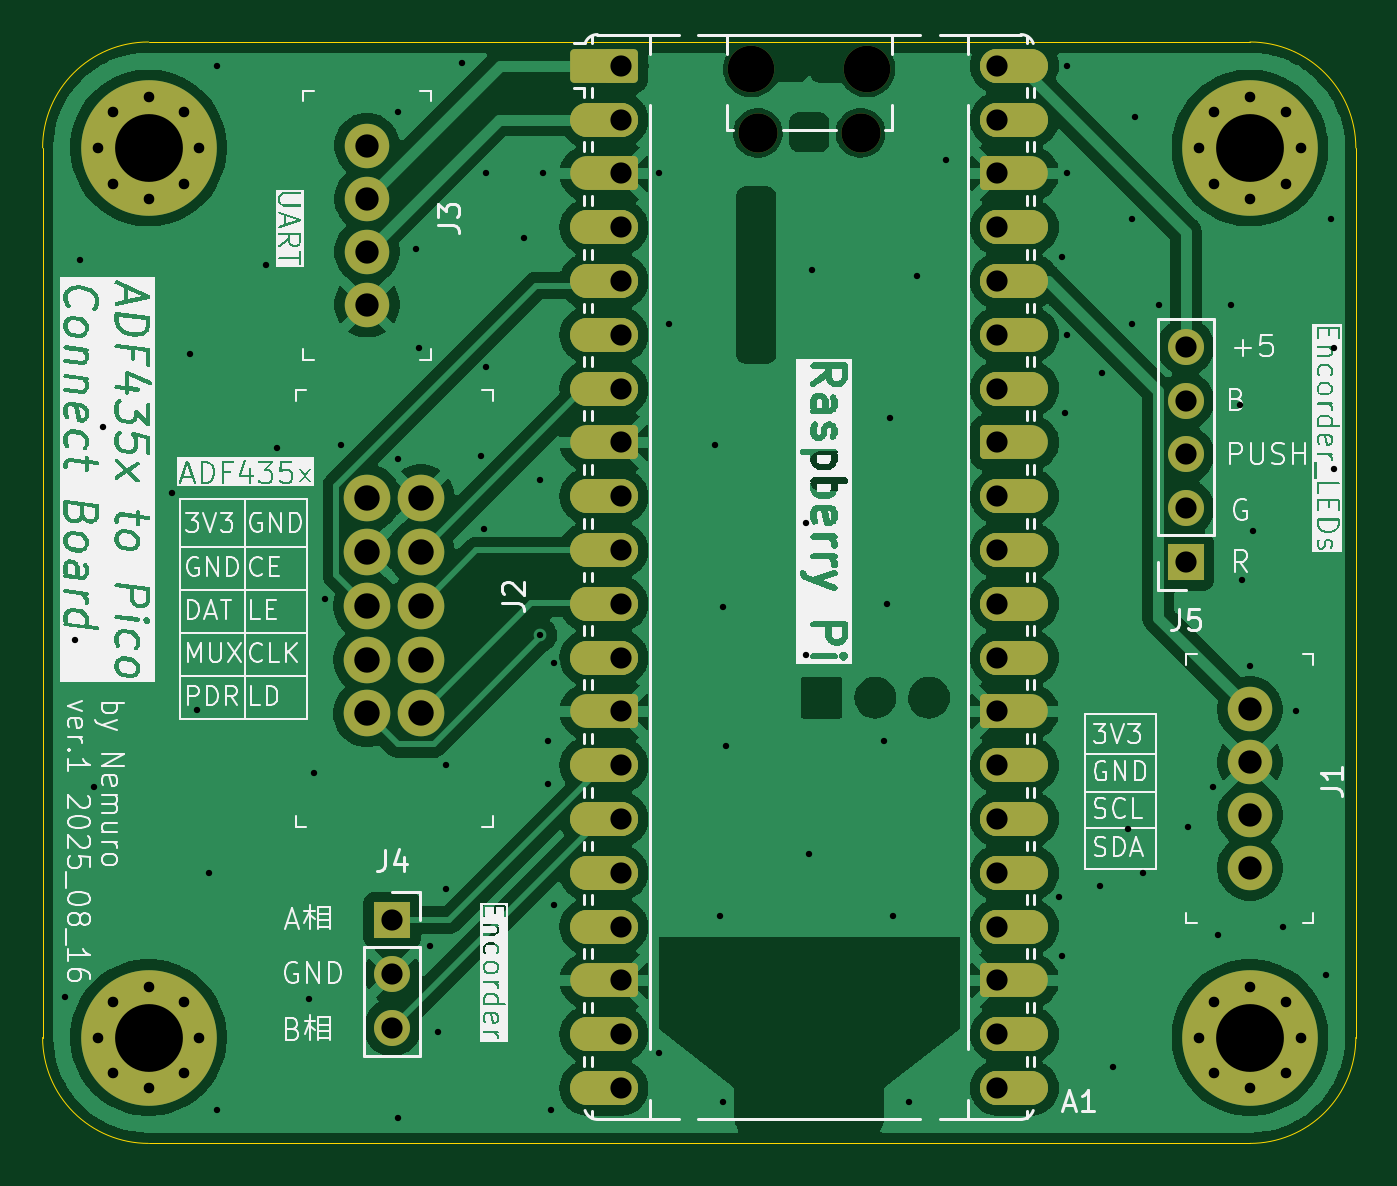
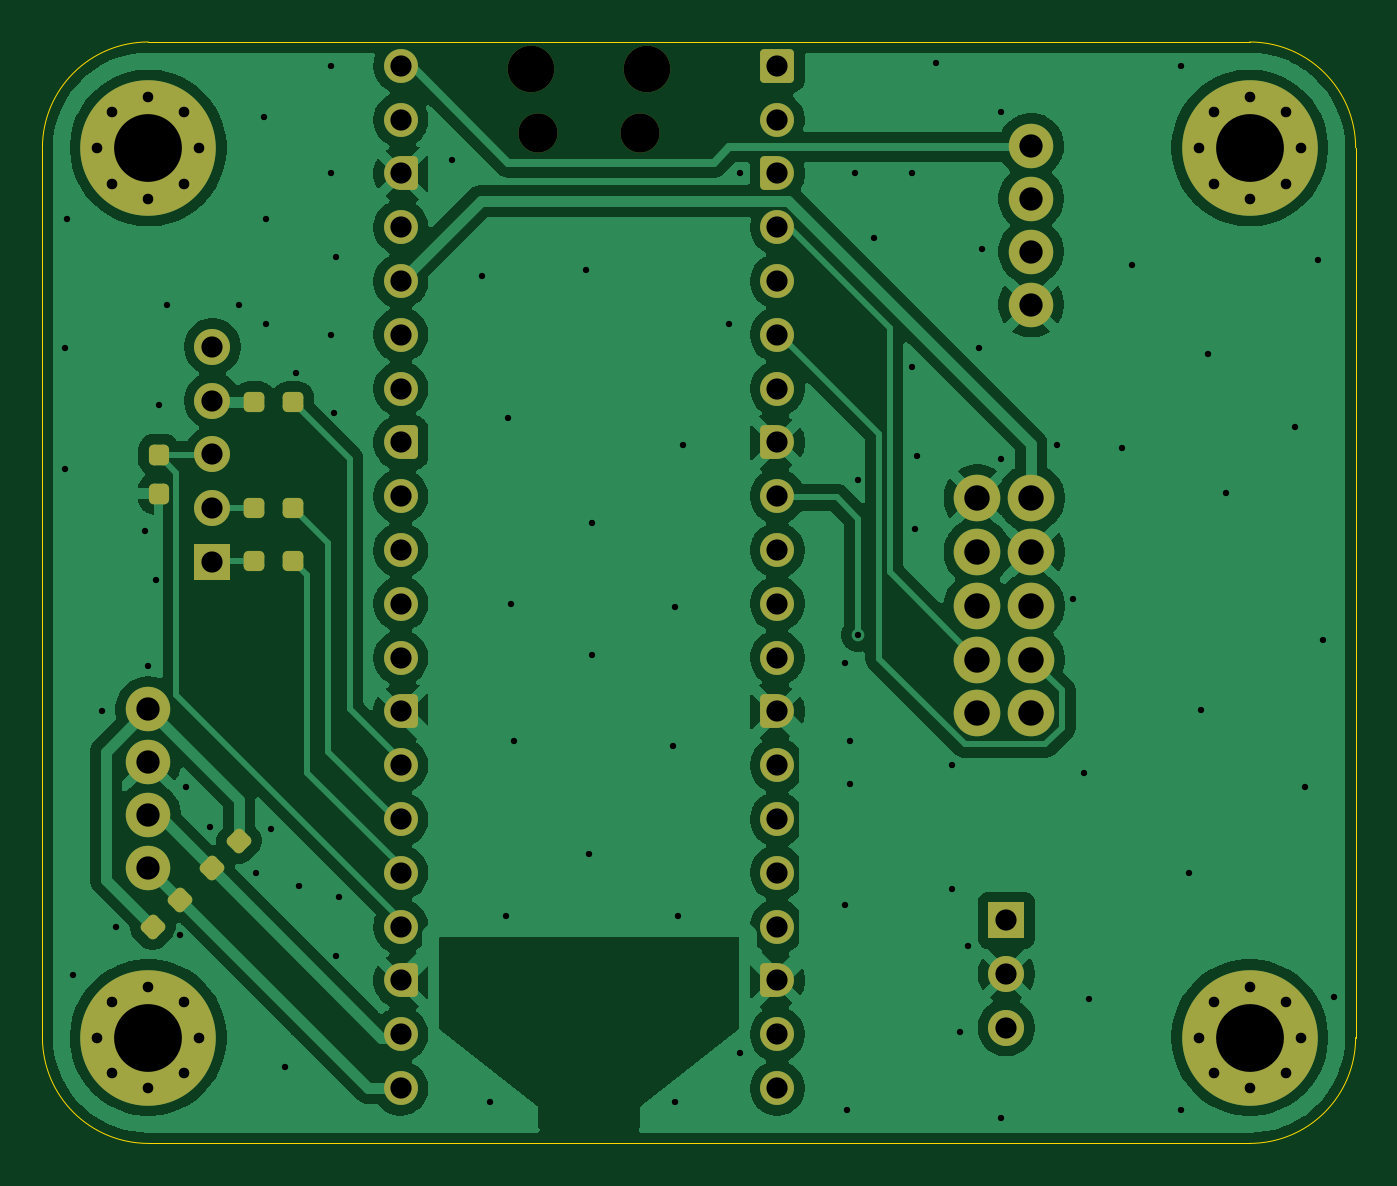
Circuit board: 9 layer files. Board 62.0 x 52.0 mm.
- bottom_copper: ADF4351_with_raspberry_pi_pico-B_Cu.gbr (115980 bytes)
- bottom_mask: ADF4351_with_raspberry_pi_pico-B_Mask.gbr (6972 bytes)
- paste: ADF4351_with_raspberry_pi_pico-B_Paste.gbr (1941 bytes)
- outline: ADF4351_with_raspberry_pi_pico-Edge_Cuts.gbr (1051 bytes)
- top_copper: ADF4351_with_raspberry_pi_pico-F_Cu.gbr (174446 bytes)
- top_mask: ADF4351_with_raspberry_pi_pico-F_Mask.gbr (9166 bytes)
- paste: ADF4351_with_raspberry_pi_pico-F_Paste.gbr (488 bytes)
- top_silk: ADF4351_with_raspberry_pi_pico-F_Silkscreen.gbr (185318 bytes)
- drill: ADF4351_with_raspberry_pi_pico.drl (3969 bytes)

=== bottom_copper: ADF4351_with_raspberry_pi_pico-B_Cu.gbr (115980 bytes, source omitted) ===
=== bottom_mask: ADF4351_with_raspberry_pi_pico-B_Mask.gbr (6972 bytes, source omitted) ===
=== paste: ADF4351_with_raspberry_pi_pico-B_Paste.gbr (1941 bytes, source withheld) ===
=== outline: ADF4351_with_raspberry_pi_pico-Edge_Cuts.gbr ===
%TF.GenerationSoftware,KiCad,Pcbnew,9.0.3*%
%TF.CreationDate,2025-08-16T20:23:23+09:00*%
%TF.ProjectId,ADF4351_with_raspberry_pi_pico,41444634-3335-4315-9f77-6974685f7261,rev?*%
%TF.SameCoordinates,Original*%
%TF.FileFunction,Profile,NP*%
%FSLAX46Y46*%
G04 Gerber Fmt 4.6, Leading zero omitted, Abs format (unit mm)*
G04 Created by KiCad (PCBNEW 9.0.3) date 2025-08-16 20:23:23*
%MOMM*%
%LPD*%
G01*
G04 APERTURE LIST*
%TA.AperFunction,Profile*%
%ADD10C,0.050000*%
%TD*%
G04 APERTURE END LIST*
D10*
X149000000Y-75500000D02*
X149000000Y-117500000D01*
X92000000Y-122500000D02*
G75*
G02*
X87000000Y-117500000I0J5000000D01*
G01*
X92000000Y-70500000D02*
X144000000Y-70500000D01*
X149000000Y-117500000D02*
G75*
G02*
X144000000Y-122500000I-5000000J0D01*
G01*
X144000000Y-122500000D02*
X92000000Y-122500000D01*
X87000000Y-117500000D02*
X87000000Y-75500000D01*
X87000000Y-75500000D02*
G75*
G02*
X92000000Y-70500000I5000000J0D01*
G01*
X144000000Y-70500000D02*
G75*
G02*
X149000000Y-75500000I0J-5000000D01*
G01*
M02*

=== top_copper: ADF4351_with_raspberry_pi_pico-F_Cu.gbr (174446 bytes, source omitted) ===
=== top_mask: ADF4351_with_raspberry_pi_pico-F_Mask.gbr (9166 bytes, source omitted) ===
=== paste: ADF4351_with_raspberry_pi_pico-F_Paste.gbr ===
%TF.GenerationSoftware,KiCad,Pcbnew,9.0.3*%
%TF.CreationDate,2025-08-16T20:23:22+09:00*%
%TF.ProjectId,ADF4351_with_raspberry_pi_pico,41444634-3335-4315-9f77-6974685f7261,rev?*%
%TF.SameCoordinates,Original*%
%TF.FileFunction,Paste,Top*%
%TF.FilePolarity,Positive*%
%FSLAX46Y46*%
G04 Gerber Fmt 4.6, Leading zero omitted, Abs format (unit mm)*
G04 Created by KiCad (PCBNEW 9.0.3) date 2025-08-16 20:23:22*
%MOMM*%
%LPD*%
G01*
G04 APERTURE LIST*
G04 APERTURE END LIST*
M02*

=== top_silk: ADF4351_with_raspberry_pi_pico-F_Silkscreen.gbr (185318 bytes, source omitted) ===
=== drill: ADF4351_with_raspberry_pi_pico.drl ===
M48
; DRILL file {KiCad 9.0.3} date 2025-08-16T20:23:26+0900
; FORMAT={3:3/ absolute / metric / suppress leading zeros}
; #@! TF.CreationDate,2025-08-16T20:23:26+09:00
; #@! TF.GenerationSoftware,Kicad,Pcbnew,9.0.3
; #@! TF.FileFunction,MixedPlating,1,2
FMAT,2
METRIC,TZ
; #@! TA.AperFunction,Plated,PTH,ViaDrill
T1C0.300
; #@! TA.AperFunction,Plated,PTH,ComponentDrill
T2C0.500
; #@! TA.AperFunction,Plated,PTH,ComponentDrill
T3C1.000
; #@! TA.AperFunction,Plated,PTH,ComponentDrill
T4C1.100
; #@! TA.AperFunction,Plated,PTH,ComponentDrill
T5C1.200
; #@! TA.AperFunction,Plated,PTH,ComponentDrill
T6C3.200
; #@! TA.AperFunction,NonPlated,NPTH,ComponentDrill
T7C1.850
; #@! TA.AperFunction,NonPlated,NPTH,ComponentDrill
T8C2.200
%
G90
G05
T1
X88036Y-115570
X88519Y-98755
X88773Y-80772
X89408Y-105664
X89865Y-88697
X93116Y-91796
X93980Y-85217
X94285Y-102057
X94869Y-109728
X95250Y-71628
X95250Y-120904
X97536Y-81026
X98044Y-89662
X99568Y-115697
X99822Y-105029
X100330Y-96774
X101092Y-89535
X103759Y-73787
X103759Y-90170
X103759Y-121285
X104648Y-80264
X104775Y-84963
X105283Y-113157
X105664Y-117221
X106045Y-104648
X106045Y-110490
X106807Y-71501
X107696Y-90043
X107823Y-93472
X107950Y-76708
X107950Y-85852
X109728Y-79756
X110490Y-91186
X110500Y-98500
X110617Y-76708
X110871Y-103505
X110871Y-105537
X110998Y-120904
X111125Y-99822
X111125Y-111252
X116078Y-76708
X116078Y-118237
X116586Y-83820
X118745Y-89535
X118999Y-111760
X119126Y-97155
X119126Y-120523
X119253Y-103759
X123063Y-93218
X123063Y-99441
X123190Y-108839
X123317Y-81280
X126746Y-103505
X126873Y-97028
X127000Y-88265
X127127Y-111760
X127889Y-120523
X128270Y-81534
X129667Y-76073
X135001Y-110871
X135128Y-80645
X135128Y-113665
X135255Y-88011
X135382Y-71628
X135382Y-76708
X135382Y-84328
X136906Y-110363
X137033Y-86106
X137541Y-118872
X138227Y-107645
X138430Y-78867
X138430Y-83820
X138557Y-74041
X138938Y-109728
X139700Y-82931
X141097Y-107569
X142240Y-105664
X142494Y-112649
X143129Y-82931
X143510Y-87630
X143637Y-95885
X144018Y-99949
X144145Y-93599
X145542Y-112268
X146177Y-102108
X147574Y-114554
X147828Y-78867
X147955Y-84963
X147955Y-90678
T2
X89600Y-75500
X89600Y-117500
X90303Y-73803
X90303Y-77197
X90303Y-115803
X90303Y-119197
X92000Y-73100
X92000Y-77900
X92000Y-115100
X92000Y-119900
X93697Y-73803
X93697Y-77197
X93697Y-115803
X93697Y-119197
X94400Y-75500
X94400Y-117500
X141600Y-75500
X141600Y-117500
X142303Y-73803
X142303Y-77197
X142303Y-115803
X142303Y-119197
X144000Y-73100
X144000Y-77900
X144000Y-115100
X144000Y-119900
X145697Y-73803
X145697Y-77197
X145697Y-115803
X145697Y-119197
X146400Y-75500
X146400Y-117500
T3
X103500Y-111960
X103500Y-114500
X103500Y-117040
X114300Y-71628
X114300Y-74168
X114300Y-76708
X114300Y-79248
X114300Y-81788
X114300Y-84328
X114300Y-86868
X114300Y-89408
X114300Y-91948
X114300Y-94488
X114300Y-97028
X114300Y-99568
X114300Y-102108
X114300Y-104648
X114300Y-107188
X114300Y-109728
X114300Y-112268
X114300Y-114808
X114300Y-117348
X114300Y-119888
X132080Y-71628
X132080Y-74168
X132080Y-76708
X132080Y-79248
X132080Y-81788
X132080Y-84328
X132080Y-86868
X132080Y-89408
X132080Y-91948
X132080Y-94488
X132080Y-97028
X132080Y-99568
X132080Y-102108
X132080Y-104648
X132080Y-107188
X132080Y-109728
X132080Y-112268
X132080Y-114808
X132080Y-117348
X132080Y-119888
X140975Y-84890
X140975Y-87430
X140975Y-89970
X140975Y-92510
X140975Y-95050
T4
X102316Y-75396
X102316Y-77896
X102316Y-80396
X102316Y-82896
X144000Y-102000
X144000Y-104500
X144000Y-107000
X144000Y-109500
T5
X102316Y-92040
X102316Y-94580
X102316Y-97120
X102316Y-99660
X102316Y-102200
X104856Y-92040
X104856Y-94580
X104856Y-97120
X104856Y-99660
X104856Y-102200
T6
X92000Y-75500
X92000Y-117500
X144000Y-75500
X144000Y-117500
T7
X120765Y-74788
X125615Y-74788
T8
X120465Y-71758
X125915Y-71758
M30

